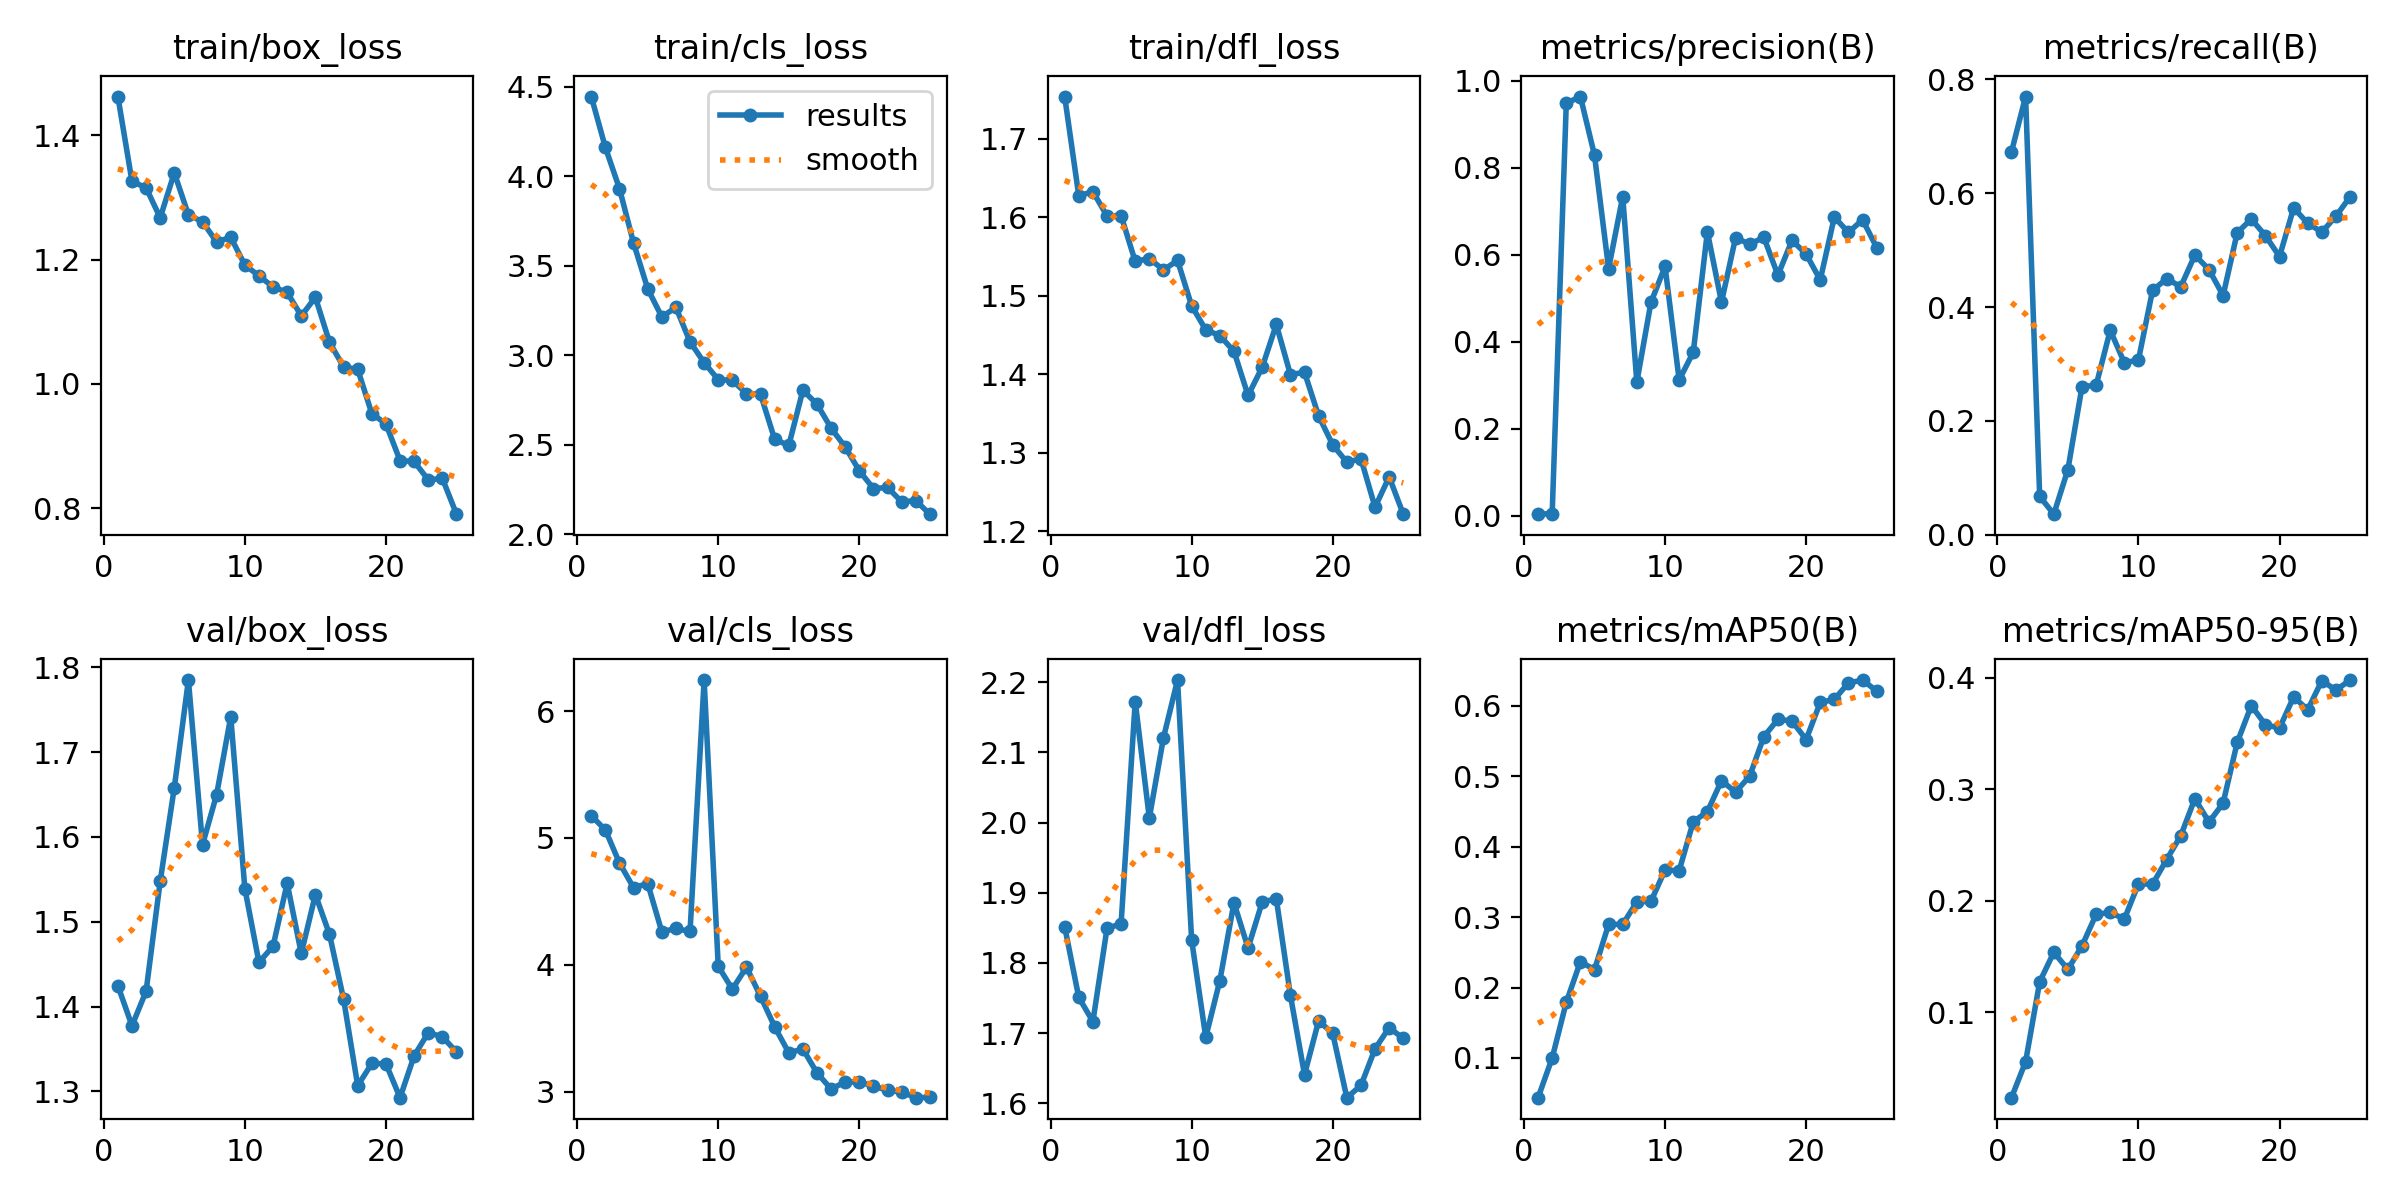

The table this chart was drawn from, first rows:
epoch, time, train/box_loss, train/cls_loss, train/dfl_loss, metrics/precision(B), metrics/recall(B), metrics/mAP50(B), metrics/mAP50-95(B), val/box_loss, val/cls_loss, val/dfl_loss, lr/pg0, lr/pg1, lr/pg2
1, 172, 1.462, 4.444, 1.754, 0.00397, 0.6726, 0.04357, 0.02345, 1.425, 5.176, 1.852, 9.375e-05, 9.375e-05, 9.375e-05
2, 326.2, 1.326, 4.16, 1.627, 0.00537, 0.7698, 0.09993, 0.0556, 1.377, 5.063, 1.751, 0.0001861, 0.0001861, 0.0001861
3, 479.6, 1.315, 3.929, 1.633, 0.948, 0.06749, 0.1791, 0.1273, 1.418, 4.802, 1.717, 0.0002705, 0.0002705, 0.0002705
4, 636.8, 1.267, 3.626, 1.602, 0.9634, 0.03625, 0.2367, 0.1538, 1.548, 4.608, 1.849, 0.000347, 0.000347, 0.000347
5, 802, 1.339, 3.37, 1.602, 0.8286, 0.1146, 0.2254, 0.1385, 1.658, 4.641, 1.856, 0.0004155, 0.0004155, 0.0004155
6, 972.4, 1.272, 3.214, 1.544, 0.568, 0.2604, 0.2896, 0.1596, 1.785, 4.26, 2.172, 0.0004762, 0.0004762, 0.0004762
7, 1143, 1.261, 3.266, 1.547, 0.7338, 0.2626, 0.2898, 0.1877, 1.591, 4.286, 2.007, 0.0004765, 0.0004765, 0.0004765
8, 1306, 1.228, 3.074, 1.533, 0.3074, 0.3593, 0.3215, 0.1895, 1.65, 4.262, 2.121, 0.0004518, 0.0004518, 0.0004518
9, 1466, 1.236, 2.958, 1.545, 0.4905, 0.3023, 0.3225, 0.1836, 1.742, 6.246, 2.203, 0.000427, 0.000427, 0.000427
10, 1622, 1.191, 2.863, 1.487, 0.5731, 0.3072, 0.3668, 0.2152, 1.539, 3.988, 1.833, 0.0004022, 0.0004022, 0.0004022
11, 1779, 1.174, 2.859, 1.457, 0.3124, 0.4294, 0.3659, 0.2148, 1.452, 3.807, 1.694, 0.0003775, 0.0003775, 0.0003775
12, 1939, 1.156, 2.785, 1.449, 0.376, 0.4498, 0.4354, 0.2369, 1.471, 3.981, 1.775, 0.0003527, 0.0003527, 0.0003527
13, 2113, 1.147, 2.781, 1.429, 0.6526, 0.4358, 0.4497, 0.2583, 1.545, 3.751, 1.886, 0.000328, 0.000328, 0.000328
14, 2287, 1.109, 2.53, 1.373, 0.491, 0.4914, 0.4937, 0.2916, 1.463, 3.51, 1.821, 0.0003033, 0.0003033, 0.0003033
15, 2476, 1.139, 2.496, 1.409, 0.6394, 0.4659, 0.4776, 0.2705, 1.532, 3.306, 1.887, 0.0002785, 0.0002785, 0.0002785
16, 2675, 1.067, 2.804, 1.463, 0.6239, 0.4202, 0.5002, 0.2875, 1.485, 3.335, 1.892, 0.0002538, 0.0002538, 0.0002538
17, 2859, 1.027, 2.726, 1.4, 0.6402, 0.5306, 0.5562, 0.3419, 1.409, 3.147, 1.754, 0.000229, 0.000229, 0.000229
18, 3044, 1.023, 2.592, 1.403, 0.5531, 0.5546, 0.5809, 0.375, 1.307, 3.02, 1.641, 0.0002043, 0.0002043, 0.0002043
19, 3236, 0.9523, 2.487, 1.347, 0.6331, 0.5254, 0.5784, 0.3578, 1.333, 3.076, 1.717, 0.0001795, 0.0001795, 0.0001795
20, 3416, 0.9357, 2.354, 1.31, 0.6014, 0.4888, 0.5522, 0.3549, 1.333, 3.076, 1.7, 0.0001547, 0.0001547, 0.0001547
21, 3604, 0.8768, 2.255, 1.288, 0.5421, 0.5742, 0.6048, 0.3827, 1.293, 3.043, 1.608, 0.00013, 0.00013, 0.00013
22, 3789, 0.8753, 2.261, 1.292, 0.6865, 0.5473, 0.6093, 0.3713, 1.342, 3.01, 1.626, 0.0001052, 0.0001052, 0.0001052
23, 3978, 0.8458, 2.181, 1.231, 0.6512, 0.5317, 0.6325, 0.3973, 1.369, 2.996, 1.678, 8.05e-05, 8.05e-05, 8.05e-05
24, 4150, 0.8481, 2.188, 1.269, 0.6804, 0.5597, 0.6367, 0.3888, 1.364, 2.952, 1.708, 5.575e-05, 5.575e-05, 5.575e-05
25, 4323, 0.7905, 2.112, 1.222, 0.6166, 0.5937, 0.6211, 0.3979, 1.346, 2.954, 1.693, 3.1e-05, 3.1e-05, 3.1e-05
